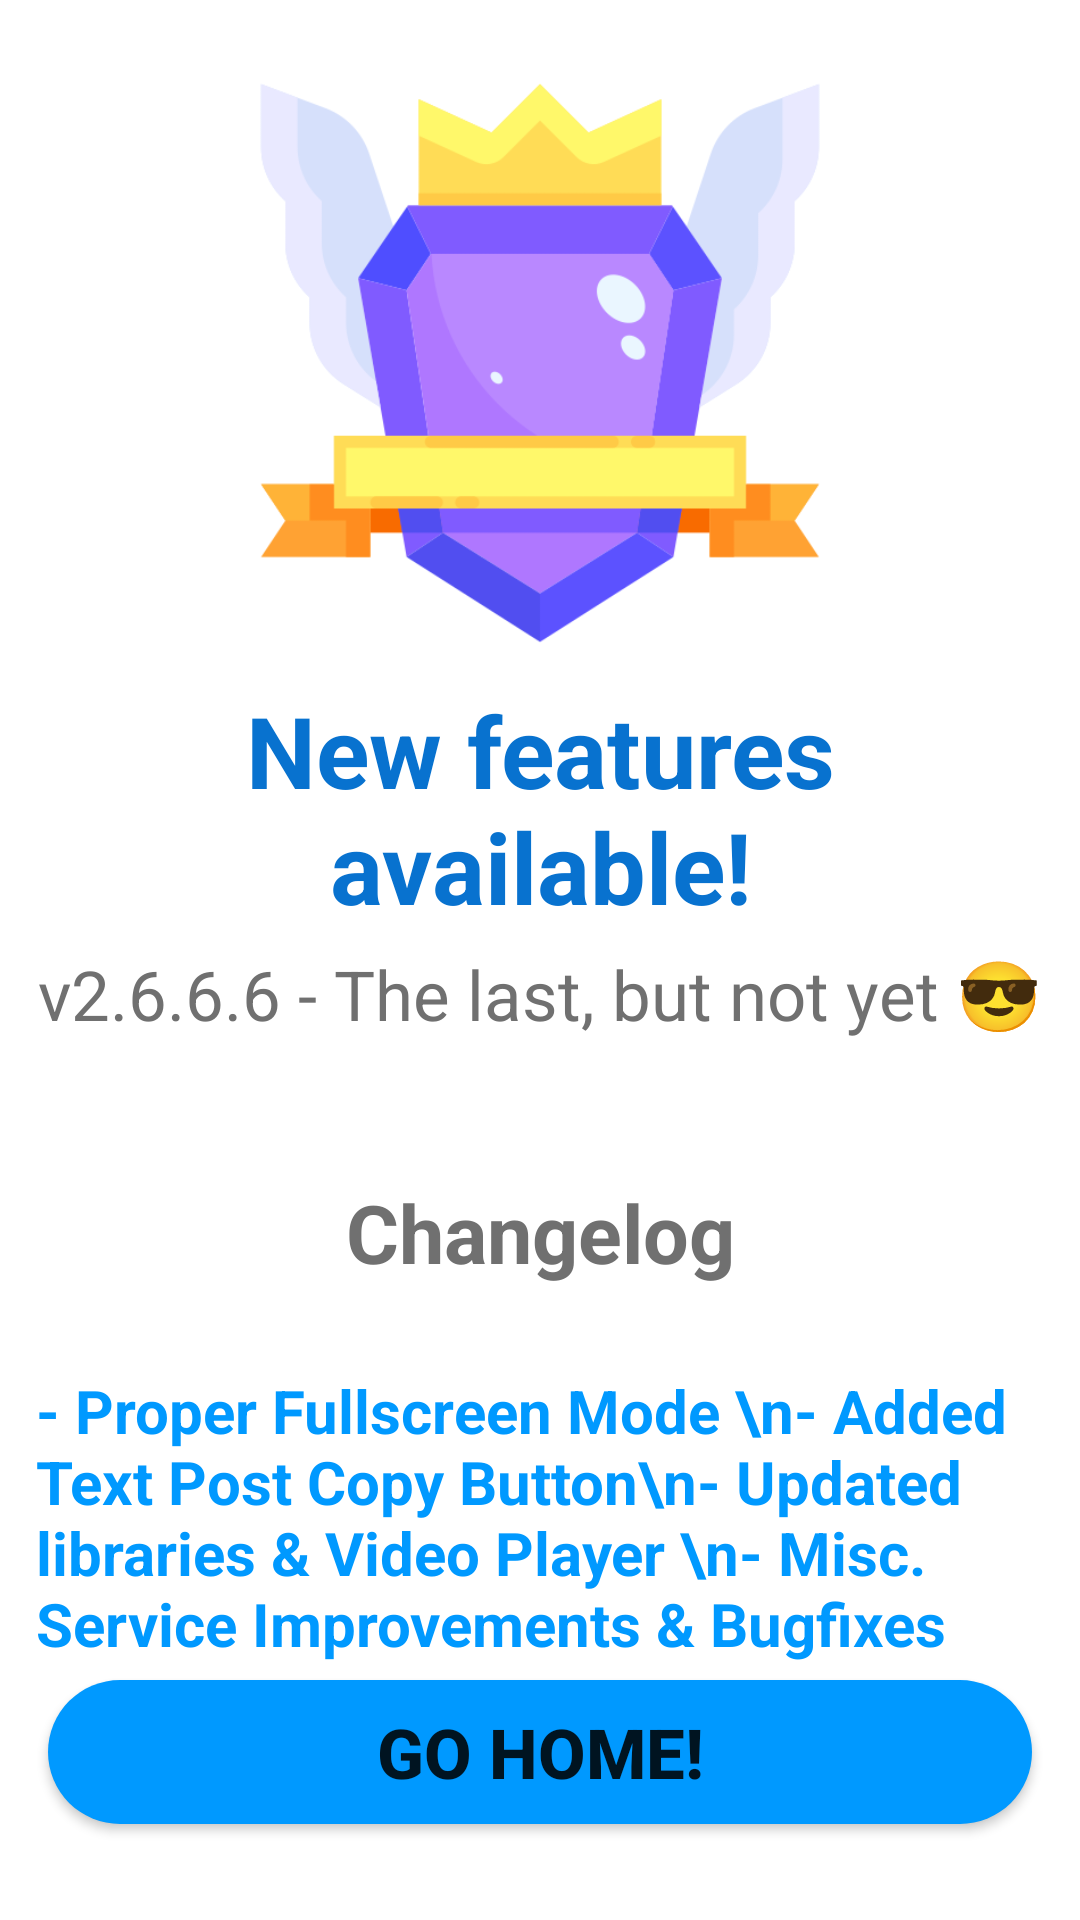

Android layout source for this screen:
<!-- AndroidManifest.xml: application theme Theme.SocialMeme -->
<!-- res/layout/activity_news.xml -->
<?xml version="1.0" encoding="utf-8"?>
<androidx.constraintlayout.widget.ConstraintLayout xmlns:android="http://schemas.android.com/apk/res/android"
    xmlns:app="http://schemas.android.com/apk/res-auto"
    xmlns:tools="http://schemas.android.com/tools"
    android:layout_width="match_parent"
    android:layout_height="match_parent"
    android:background="?attr/background"
    tools:context=".Activities.Feed.NewsActivity">

    <ImageView
        android:id="@+id/imageView2"
        android:layout_width="216dp"
        android:layout_height="194dp"
        android:layout_marginTop="24dp"
        app:layout_constraintEnd_toEndOf="parent"
        app:layout_constraintStart_toStartOf="parent"
        app:layout_constraintTop_toTopOf="parent"
        app:srcCompat="@drawable/badge" />

    <TextView
        android:id="@+id/textView35"
        android:layout_width="wrap_content"
        android:layout_height="wrap_content"
        android:padding="10dp"
        android:text="New features available!"
        android:textColor="#0872CF"
        android:textAlignment="center"
        android:textSize="33sp"
        android:textStyle="bold"
        app:layout_constraintEnd_toEndOf="parent"
        app:layout_constraintStart_toStartOf="parent"
        app:layout_constraintTop_toBottomOf="@+id/imageView2" />

    <TextView
        android:id="@+id/textView37"
        android:layout_width="wrap_content"
        android:layout_height="wrap_content"
        android:layout_marginTop="72dp"
        android:text="Changelog"
        android:textColor="?attr/titleTextColor"
        android:textSize="27sp"
        android:textStyle="bold"
        app:layout_constraintEnd_toEndOf="parent"
        app:layout_constraintStart_toStartOf="parent"
        app:layout_constraintTop_toBottomOf="@+id/textView35" />

    <TextView
        android:id="@+id/textView43"
        android:layout_width="wrap_content"
        android:layout_height="wrap_content"
        android:layout_marginTop="16dp"
        android:padding="12dp"
        android:text="- Proper Fullscreen Mode \n- Added Text Post Copy Button\n- Updated libraries &amp; Video Player \n- Misc. Service Improvements &amp; Bugfixes"
        android:textColor="@color/main"
        android:textSize="20sp"
        android:textStyle="bold"
        app:layout_constraintEnd_toEndOf="parent"
        app:layout_constraintHorizontal_bias="0.0"
        app:layout_constraintStart_toStartOf="parent"
        app:layout_constraintTop_toBottomOf="@+id/textView37" />

    <Button
        android:id="@+id/button6"
        android:layout_width="0dp"
        android:layout_height="wrap_content"
        android:layout_marginStart="16dp"
        android:layout_marginEnd="16dp"
        android:layout_marginBottom="32dp"
        android:background="@drawable/default_btn_style"
        android:text="GO HOME!"
        android:textStyle="bold"
        android:textSize="23sp"
        app:layout_constraintBottom_toBottomOf="parent"
        app:layout_constraintEnd_toEndOf="parent"
        app:layout_constraintStart_toStartOf="parent" />

    <TextView
        android:id="@+id/textView45"
        android:layout_width="wrap_content"
        android:layout_height="wrap_content"
        android:layout_marginTop="-5dp"
        android:text="v2.6.6.6 - The last, but not yet 😎"
        android:textColor="?attr/titleTextColor"
        android:textSize="23sp"
        app:layout_constraintEnd_toEndOf="@+id/textView35"
        app:layout_constraintStart_toStartOf="@+id/textView35"
        app:layout_constraintTop_toBottomOf="@+id/textView35" />
</androidx.constraintlayout.widget.ConstraintLayout>
<!-- resources referenced by this layout -->
<resources>
  <color name="main">#0099ff</color>
  <!-- drawable badge: png bitmap (drawable, 24953 bytes) -->
  <!-- drawable default_btn_style (drawable) -->
  <?xml version="1.0" encoding="utf-8"?>
  <ripple xmlns:android="http://schemas.android.com/apk/res/android"
      android:color="#21B6A6">
      <item>
          <shape android:shape="rectangle">
              <corners android:radius="30dp" />
              <solid android:color="@color/main" />
          </shape>
      </item>
  </ripple>
  <style name="Theme.SocialMeme" parent="Theme.MaterialComponents.Light.NoActionBar">
          
          <item name="colorPrimary">@color/main</item>
          <item name="actionBarTheme">@color/main</item>
          <item name="titleTextColor">#707070</item>
          <item name="textFillColor">@color/black</item>
          <item name="colorPrimaryVariant">@color/purple_700</item>
          <item name="colorOnPrimary">@color/white</item>
          <item name="cardBackgroundColor">@color/white</item>
          <item name="background">@color/white</item>
          <item name="android:navigationBarColor">@color/black</item>
          
          <item name="colorSecondary">@color/main</item>
          <item name="colorSecondaryVariant">@color/main</item>
          <item name="colorOnSecondary">@color/black</item>
          <item name="android:statusBarColor">@color/actionBarColorDark</item>
      </style>
  <color name="black">#FF000000</color>
  <color name="purple_700">#FF3700B3</color>
  <color name="white">#FFFFFFFF</color>
  <color name="actionBarColorDark">#002AFF</color>
</resources>
